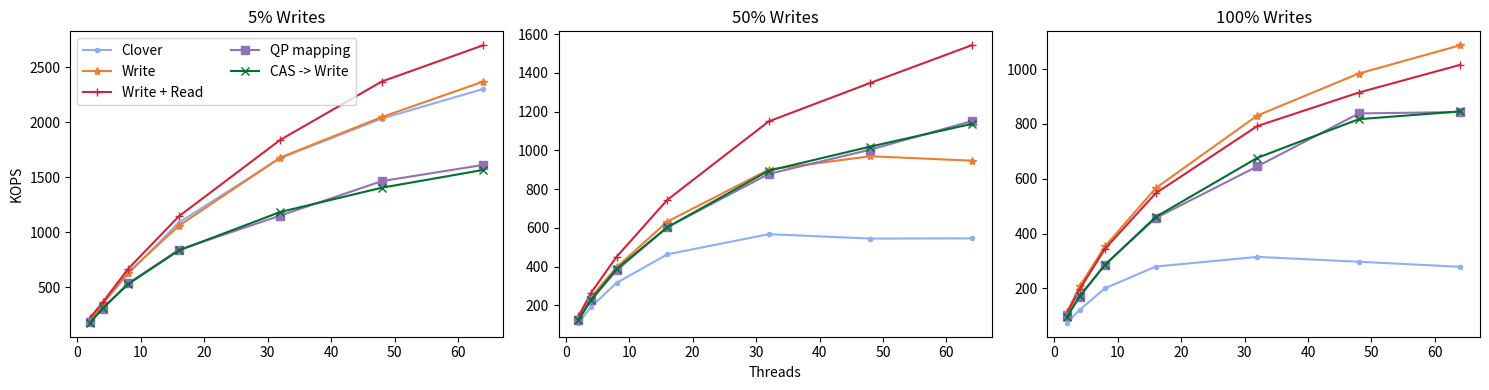

Here is the Python script that generated this plot:
import matplotlib
import matplotlib.pyplot as plt
from statistics import mean
import numpy as np

fig, (ax1, ax2, ax3) = plt.subplots(1,3, figsize=(15,4))
#labels =  ['2', '4', '8', '16', '32', '48', '64']
labels =  [2,4,8,16,32,48,64]

cns_label='CAS -> Write'
qp_mapping_label='QP mapping'
read_write_steering_label='Write + Read'
write_steering_label='Write'
default_clover_label='Clover'

cns_marker='x'
qp_mapping_marker='s'
read_write_steering_marker='+'
write_steering_marker="*"
default_clover_marker='.'

cns_color='#00702eff'                     #indigo
qp_mapping_color='#9470b9ff'              #ruby
read_write_steering_color='#cf243cff'     #alice
write_steering_color='#ed7d31ff'          #kelly
default_clover_color='#8caff6ff'          #Coral 


def div_thousand (list):
    return [val /1000.0 for val in list]

def static_plot_attributes(ax,cns_replacement,qp_mapping,read_write_steering,write_steering, clover_with_buffering):
    #convert to KOPS/s 
    cns_replacement=div_thousand(cns_replacement)
    qp_mapping=div_thousand(qp_mapping)
    read_write_steering=div_thousand(read_write_steering)
    write_steering=div_thousand(write_steering)
    clover_with_buffering=div_thousand(clover_with_buffering)

    #plot
    ax.plot(labels[:len(clover_with_buffering)],clover_with_buffering,label=default_clover_label,marker=default_clover_marker, color=default_clover_color)
    ax.plot(labels[:len(write_steering)],write_steering,label=write_steering_label,marker=write_steering_marker,color=write_steering_color)
    ax.plot(labels[:len(read_write_steering)],read_write_steering,label=read_write_steering_label, marker=read_write_steering_marker, color=read_write_steering_color)
    ax.plot(labels[:len(qp_mapping)],qp_mapping,label=qp_mapping_label,marker=qp_mapping_marker,color=qp_mapping_color)
    ax.plot(labels[:len(cns_replacement)],cns_replacement,label=cns_label,marker=cns_marker,color=cns_color)


figure_name='full_system_performance'
####################### YCSB B
cns_replacement_B=[174447,306051,526629,832772,1183346,1404188,1565973,]
qp_mapping_B=[186479,303590,532564,838632,1150512,1464160,1611634]
read_write_steering_B=[219591,360438,664283,1143081,1839693,2370522,2700739,]
write_steering_B=[191925,346629,631555,1057324,1678926,2047208,2370244,]
clover_with_buffering_B=[197762,348117,618548,1086834,1673550,2033202,2303143,]


static_plot_attributes(ax1,cns_replacement_B,qp_mapping_B,read_write_steering_B,write_steering_B,clover_with_buffering_B)
ax1.set_title('5% Writes')
ax1.set_ylabel('KOPS')
ax1.legend(loc='upper left', ncol=2)
#ax1.set_ylim(top=350)

####################### YCSB A
cns_replacement_A=[124468,228639,387401,602844,895405,1019713,1137059]
qp_mapping_A=[123485,226459,379778,603110,878468,1004016,1151613,]
read_write_steering_A=[142858,265347,450168,744408,1150055,1348643,1543334,]
write_steering_A=[133011,242798,396038,632241,900990,969858,947018,]
clover_with_buffering_A=[109437,192177,315501,463162,567417,544734,545840,]


ax2.set_title('50% Writes')
ax2.set_xlabel('Threads')
static_plot_attributes(ax2,cns_replacement_A,qp_mapping_A,read_write_steering_A,write_steering_A,clover_with_buffering_A)

####################### Write Only
cns_replacement_W=[95169,172095,286039,460738,675995,817067,845466]
qp_mapping_W=[99037,169357,286712,456699,644856,837993,mean([859407,851275,818586,])]
read_write_steering_W=[108699,196560,344495,547073,791945,914179,1015296,]
write_steering_W=[112570,207525,353610,565764,830269,983598,1086724,]
clover_with_buffering_W=[74546,121660,200582,279802,315018,297374,278763,]

422233



static_plot_attributes(ax3,cns_replacement_W,qp_mapping_W,read_write_steering_W,write_steering_W,clover_with_buffering_W)
ax3.set_title('100% Writes')

plt.tight_layout()
#ax1.tight_layout()
plt.savefig(figure_name+'.pdf')
plt.savefig(figure_name+'.png')
#plt.show()